Photos from the image-classification dataset "data" in the GitHub repository caiospg/Reconhecimento_geometria. Its 3 classes are: circle, square, triangle.

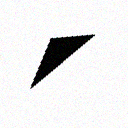
Label: triangle

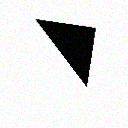
Label: triangle

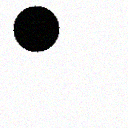
Label: circle

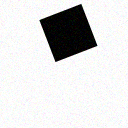
Label: square

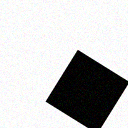
Label: square

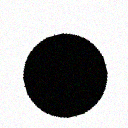
Label: circle
